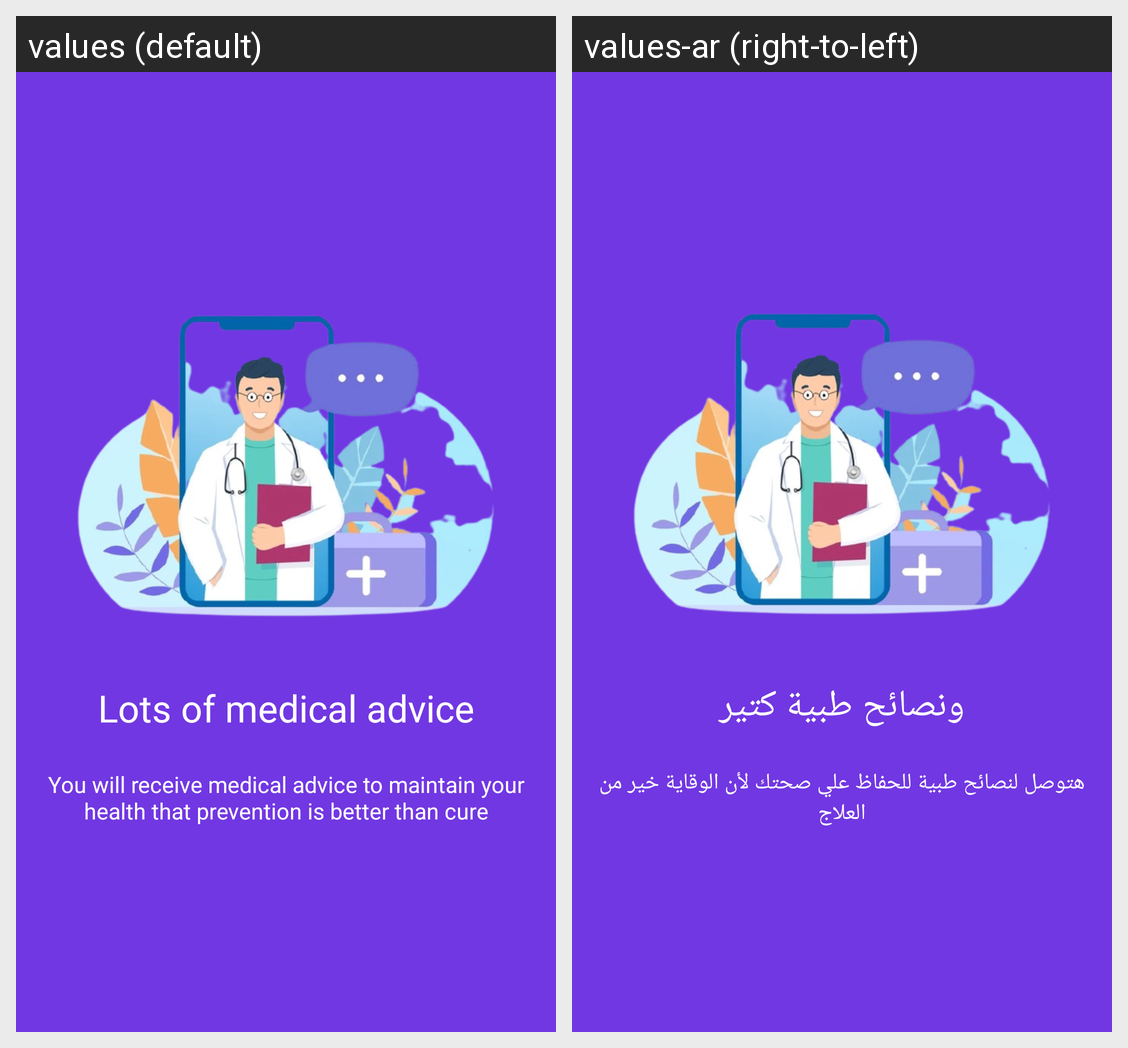

Strings drawn on this Android screen and how each of the app's shown locales translates them:
Android screen res/layout/slide_4.xml rendered under 2 locales, left to right: values (default), values-ar (right-to-left). Device: Nexus 5 (rendered at 1080×1920; each locale shown at half size, 540×960, under a caption strip naming it); theme Theme.AppLab.
Strings drawn on this screen, with the default value and each locale's value (text and hints the layout hard-codes, and strings that could not be matched under every locale, appear in the picture but are not listed):

Slider_fourSlide_header
  values: Lots of medical advice
  values-ar: ونصائح طبية كتير

Slider_fourSlide_tip
  values: You will receive medical advice to maintain your health that prevention is better than cure
  values-ar: هتوصل لنصائح طبية للحفاظ علي صحتك لأن الوقاية خير من العلاج
